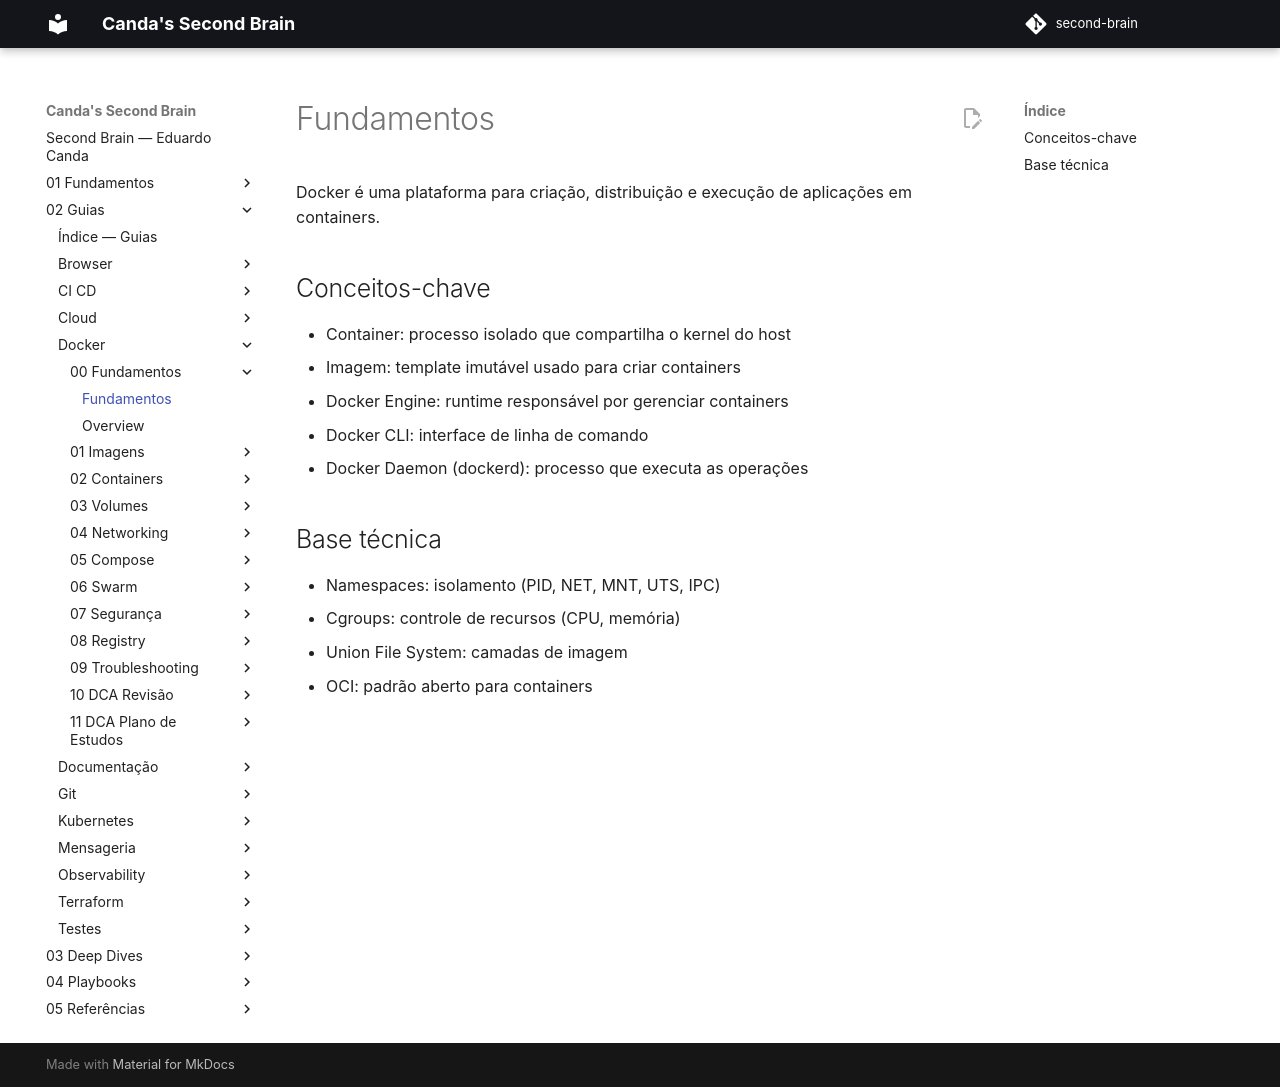

repository: EduardoCanda/second-brain · page: 02 - Guias/Docker/00 - Fundamentos/Fundamentos/index.html · generator: mkdocs

Docker é uma plataforma para criação, distribuição e execução de aplicações em containers.

## Conceitos-chave
- Container: processo isolado que compartilha o kernel do host
- Imagem: template imutável usado para criar containers
- Docker Engine: runtime responsável por gerenciar containers
- Docker CLI: interface de linha de comando
- Docker Daemon (dockerd): processo que executa as operações

## Base técnica
- Namespaces: isolamento (PID, NET, MNT, UTS, IPC)
- Cgroups: controle de recursos (CPU, memória)
- Union File System: camadas de imagem
- OCI: padrão aberto para containers
